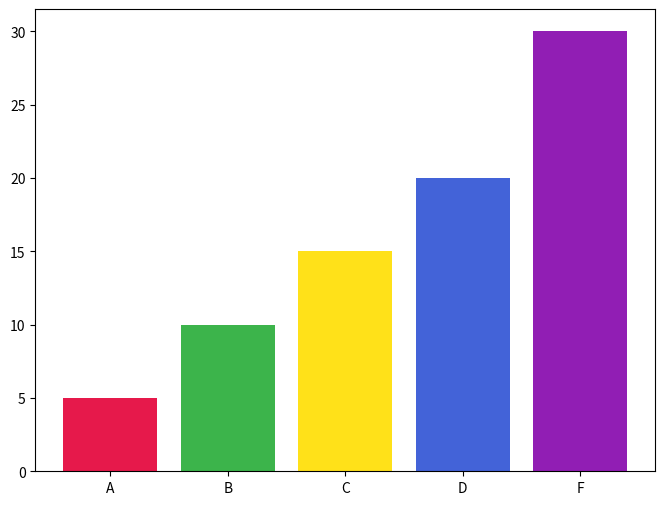

Write Python code to recreate this figure.
import matplotlib.pyplot as plt

data = [5, 10, 15, 20, 30]  # Removed data point 25 corresponding to label E
colors = ['#e6194b', '#3cb44b', '#ffe119', '#4363d8', '#911eb4']  # Removed color for label E
labels = ['A', 'B', 'C', 'D', 'F']  # Removed label E

plt.figure(figsize=(8, 6))
plt.bar(labels, data, color=colors)
plt.show()
